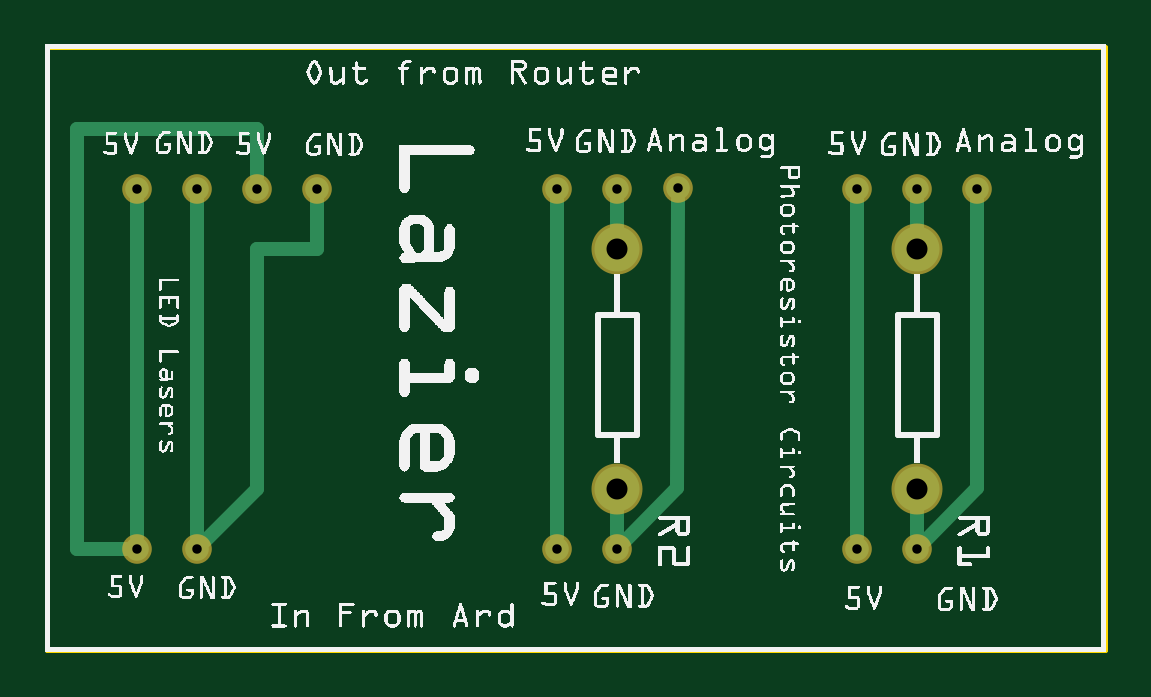
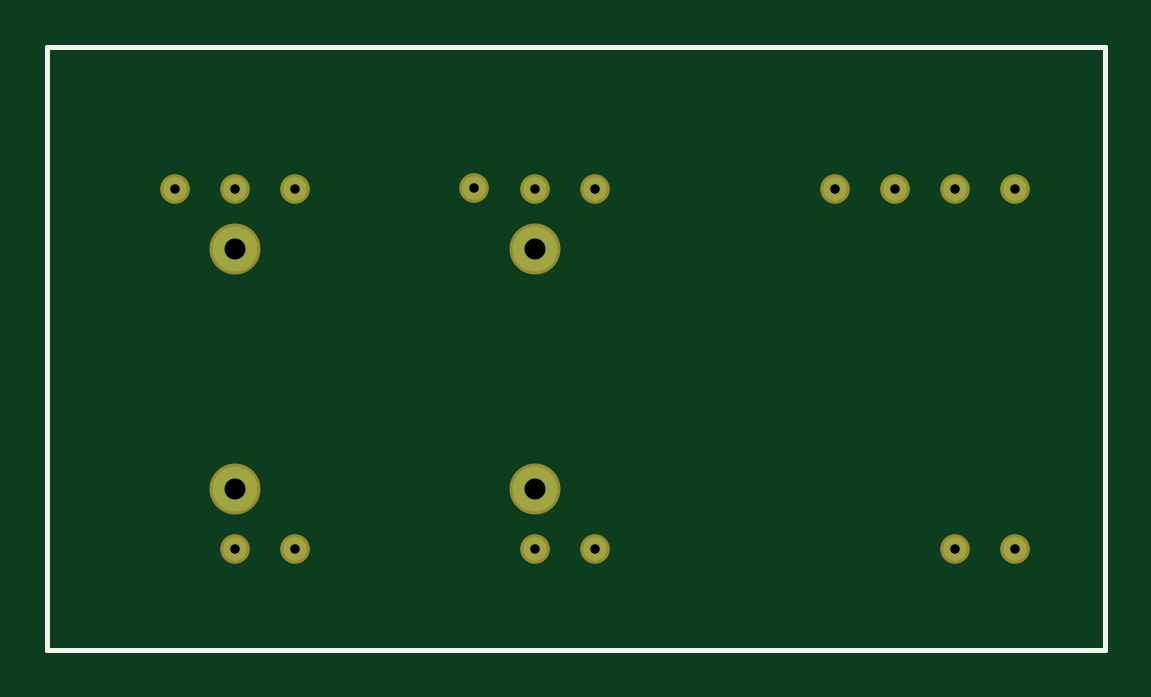
Circuit board: 8 layer files. Board 44.8 x 25.5 mm.
- outline: LaziersPCB_contour.gm1 (370 bytes)
- bottom_copper: LaziersPCB_copperBottom.gbl (610 bytes)
- top_copper: LaziersPCB_copperTop.gtl (1261 bytes)
- drill: LaziersPCB_drill.txt (487 bytes)
- bottom_mask: LaziersPCB_maskBottom.gbs (606 bytes)
- top_mask: LaziersPCB_maskTop.gts (606 bytes)
- bottom_silk: LaziersPCB_silkBottom.gbo (360 bytes)
- top_silk: LaziersPCB_silkTop.gto (221754 bytes)

=== outline: LaziersPCB_contour.gm1 ===
G04 MADE WITH FRITZING*
G04 WWW.FRITZING.ORG*
G04 DOUBLE SIDED*
G04 HOLES PLATED*
G04 CONTOUR ON CENTER OF CONTOUR VECTOR*
%ASAXBY*%
%FSLAX23Y23*%
%MOIN*%
%OFA0B0*%
%SFA1.0B1.0*%
%ADD10R,1.769960X1.013330*%
%ADD11C,0.008000*%
%ADD10C,0.008*%
%LNCONTOUR*%
G90*
G70*
G54D10*
G54D11*
X4Y1009D02*
X1766Y1009D01*
X1766Y4D01*
X4Y4D01*
X4Y1009D01*
D02*
G04 End of contour*
M02*
=== bottom_copper: LaziersPCB_copperBottom.gbl ===
G04 MADE WITH FRITZING*
G04 WWW.FRITZING.ORG*
G04 DOUBLE SIDED*
G04 HOLES PLATED*
G04 CONTOUR ON CENTER OF CONTOUR VECTOR*
%ASAXBY*%
%FSLAX23Y23*%
%MOIN*%
%OFA0B0*%
%SFA1.0B1.0*%
%ADD10C,0.039370*%
%ADD11C,0.075000*%
%LNCOPPER0*%
G90*
G70*
G54D10*
X1454Y172D03*
X954Y172D03*
X1554Y772D03*
X1055Y773D03*
X954Y772D03*
X1454Y772D03*
X854Y772D03*
X1354Y772D03*
X1354Y172D03*
X854Y172D03*
X1454Y672D03*
X954Y672D03*
X954Y272D03*
X1454Y272D03*
G54D11*
X1454Y672D03*
X1454Y272D03*
X954Y672D03*
X954Y272D03*
G54D10*
X154Y172D03*
X254Y172D03*
X154Y772D03*
X254Y772D03*
X354Y772D03*
X454Y772D03*
G04 End of Copper0*
M02*
=== top_copper: LaziersPCB_copperTop.gtl ===
G04 MADE WITH FRITZING*
G04 WWW.FRITZING.ORG*
G04 DOUBLE SIDED*
G04 HOLES PLATED*
G04 CONTOUR ON CENTER OF CONTOUR VECTOR*
%ASAXBY*%
%FSLAX23Y23*%
%MOIN*%
%OFA0B0*%
%SFA1.0B1.0*%
%ADD10C,0.039370*%
%ADD11C,0.075000*%
%ADD12C,0.024000*%
%LNCOPPER1*%
G90*
G70*
G54D10*
X1454Y172D03*
X1554Y772D03*
X1454Y772D03*
X1354Y772D03*
X1354Y172D03*
X1454Y672D03*
X1454Y272D03*
X954Y172D03*
X1055Y773D03*
X954Y772D03*
X854Y772D03*
X854Y172D03*
X954Y672D03*
X954Y272D03*
G54D11*
X1454Y672D03*
X1454Y272D03*
X954Y672D03*
X954Y272D03*
G54D10*
X154Y172D03*
X254Y172D03*
X154Y772D03*
X254Y772D03*
X354Y772D03*
X454Y772D03*
G54D12*
X1354Y753D02*
X1354Y191D01*
D02*
X854Y753D02*
X854Y191D01*
D02*
X954Y191D02*
X954Y253D01*
D02*
X1454Y191D02*
X1454Y253D01*
D02*
X967Y185D02*
X1053Y273D01*
D02*
X1053Y273D02*
X1055Y754D01*
D02*
X1454Y753D02*
X1454Y691D01*
D02*
X954Y753D02*
X954Y691D01*
D02*
X1554Y273D02*
X1554Y753D01*
D02*
X1467Y185D02*
X1554Y273D01*
D02*
X154Y753D02*
X154Y191D01*
D02*
X254Y753D02*
X254Y191D01*
D02*
X53Y171D02*
X135Y172D01*
D02*
X354Y871D02*
X53Y871D01*
D02*
X53Y871D02*
X53Y171D01*
D02*
X354Y791D02*
X354Y871D01*
D02*
X354Y671D02*
X354Y272D01*
D02*
X454Y671D02*
X354Y671D01*
D02*
X454Y753D02*
X454Y671D01*
D02*
X354Y272D02*
X267Y185D01*
G04 End of Copper1*
M02*
=== drill: LaziersPCB_drill.txt ===
; NON-PLATED HOLES START AT T1
; THROUGH (PLATED) HOLES START AT T100
M48
INCH
T100C0.015748
T101C0.035000
%
T100
X002535Y007718
X009535Y002718
X014535Y006718
X001535Y007718
X002535Y001718
X001535Y001718
X013535Y007718
X009535Y007718
X013535Y001718
X009535Y001718
X003535Y007718
X014535Y002718
X009535Y006718
X015535Y007718
X014535Y007718
X008535Y007718
X014535Y001718
X008535Y001718
X004535Y007718
X010551Y007727
T101
X014535Y002718
X009535Y006718
X009535Y002718
X014535Y006718
T00
M30

=== bottom_mask: LaziersPCB_maskBottom.gbs ===
G04 MADE WITH FRITZING*
G04 WWW.FRITZING.ORG*
G04 DOUBLE SIDED*
G04 HOLES PLATED*
G04 CONTOUR ON CENTER OF CONTOUR VECTOR*
%ASAXBY*%
%FSLAX23Y23*%
%MOIN*%
%OFA0B0*%
%SFA1.0B1.0*%
%ADD10C,0.049370*%
%ADD11C,0.085000*%
%LNMASK0*%
G90*
G70*
G54D10*
X1454Y172D03*
X954Y172D03*
X1554Y772D03*
X1055Y773D03*
X954Y772D03*
X1454Y772D03*
X854Y772D03*
X1354Y772D03*
X1354Y172D03*
X854Y172D03*
X1454Y672D03*
X954Y672D03*
X954Y272D03*
X1454Y272D03*
G54D11*
X1454Y672D03*
X1454Y272D03*
X954Y672D03*
X954Y272D03*
G54D10*
X154Y172D03*
X254Y172D03*
X154Y772D03*
X254Y772D03*
X354Y772D03*
X454Y772D03*
G04 End of Mask0*
M02*
=== top_mask: LaziersPCB_maskTop.gts ===
G04 MADE WITH FRITZING*
G04 WWW.FRITZING.ORG*
G04 DOUBLE SIDED*
G04 HOLES PLATED*
G04 CONTOUR ON CENTER OF CONTOUR VECTOR*
%ASAXBY*%
%FSLAX23Y23*%
%MOIN*%
%OFA0B0*%
%SFA1.0B1.0*%
%ADD10C,0.049370*%
%ADD11C,0.085000*%
%LNMASK1*%
G90*
G70*
G54D10*
X1454Y172D03*
X1554Y772D03*
X1454Y772D03*
X1354Y772D03*
X1354Y172D03*
X1454Y672D03*
X1454Y272D03*
X954Y172D03*
X1055Y773D03*
X954Y772D03*
X854Y772D03*
X854Y172D03*
X954Y672D03*
X954Y272D03*
G54D11*
X1454Y672D03*
X1454Y272D03*
X954Y672D03*
X954Y272D03*
G54D10*
X154Y172D03*
X254Y172D03*
X154Y772D03*
X254Y772D03*
X354Y772D03*
X454Y772D03*
G04 End of Mask1*
M02*
=== bottom_silk: LaziersPCB_silkBottom.gbo ===
G04 MADE WITH FRITZING*
G04 WWW.FRITZING.ORG*
G04 DOUBLE SIDED*
G04 HOLES PLATED*
G04 CONTOUR ON CENTER OF CONTOUR VECTOR*
%ASAXBY*%
%FSLAX23Y23*%
%MOIN*%
%OFA0B0*%
%SFA1.0B1.0*%
%ADD10R,1.769960X1.013330X1.753960X0.997330*%
%ADD11C,0.008000*%
%LNSILK0*%
G90*
G70*
G54D11*
X4Y1009D02*
X1766Y1009D01*
X1766Y4D01*
X4Y4D01*
X4Y1009D01*
D02*
G04 End of Silk0*
M02*
=== top_silk: LaziersPCB_silkTop.gto (221754 bytes, source omitted) ===
